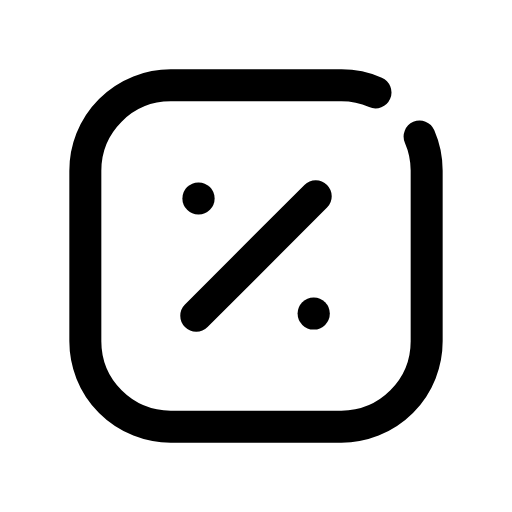
t = 0.00 s
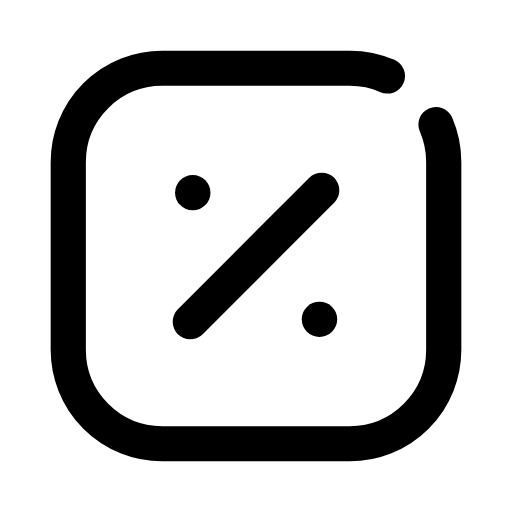
t = 0.12 s
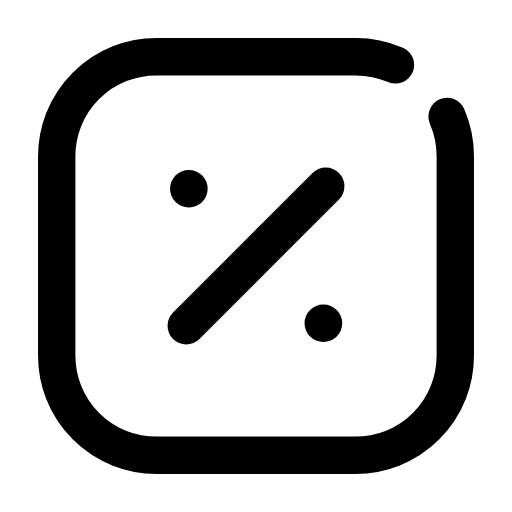
t = 0.29 s
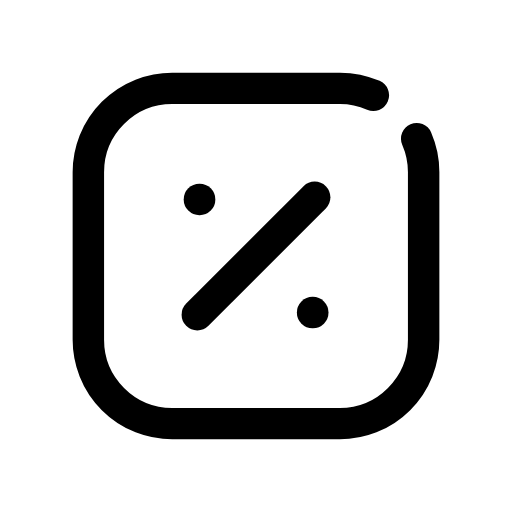
t = 0.39 s
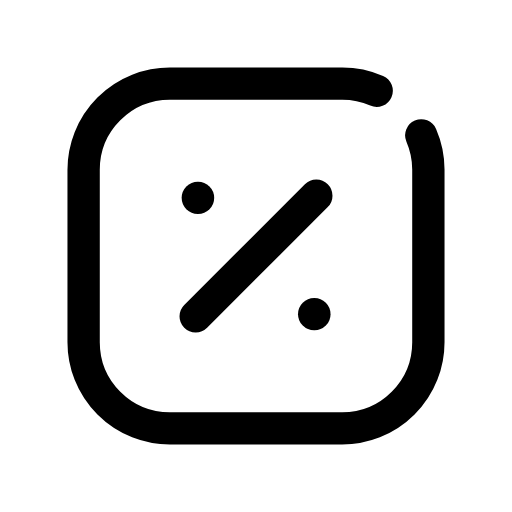
t = 0.52 s
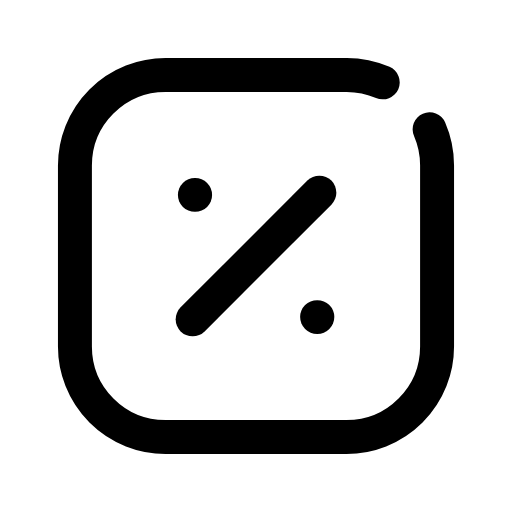
t = 0.65 s

The animated SVG that drew these frames (rendered in a browser with its animation timeline set to each time). Animation: 1 CSS @keyframes rule; one cycle of 0.80 s, repeats indefinitely.

<svg xmlns="http://www.w3.org/2000/svg" viewBox="0 0 24 24" width="24" height="24" class="rd-a-square-percent" data-rd-animate="hover"><style>.rd-a-square-percent{overflow:visible}.rd-a-square-percent *{transform-box:view-box}.rd-a-square-percent .a{transform-origin:12px 12px}@media (prefers-reduced-motion:no-preference){.rd-a-square-percent[data-rd-animate="hover"]:hover .a,:hover>.rd-a-square-percent[data-rd-animate="parent"] .a,.rd-a-square-percent[data-rd-animate="play"] .a,.rd-a-square-percent[data-rd-animate="loop"] .a{animation:rd-square-percent-m calc(0.8s*var(--rd-speed,1)) ease-in-out}.rd-a-square-percent[data-rd-animate="loop"] *{animation-iteration-count:infinite!important}@keyframes rd-square-percent-m{0%,100%{scale:1}30%{scale:1.2}55%{scale:.95}75%{scale:1.07}}}</style><g fill="none" stroke="currentColor" stroke-linecap="round" stroke-linejoin="round" stroke-width="1.5"><g class="a"><path d="M19.67 6.4A4 4 0 0 1 20 8V16A4 4 0 0 1 16 20H8A4 4 0 0 1 4 16V8A4 4 0 0 1 8 4H16A4 4 0 0 1 17.6 4.33"/><path d="M14.8 9.2L9.2 14.8"/><path d="M9.3 9.3h.01"/><path d="M14.7 14.7h.01"/></g></g></svg>
